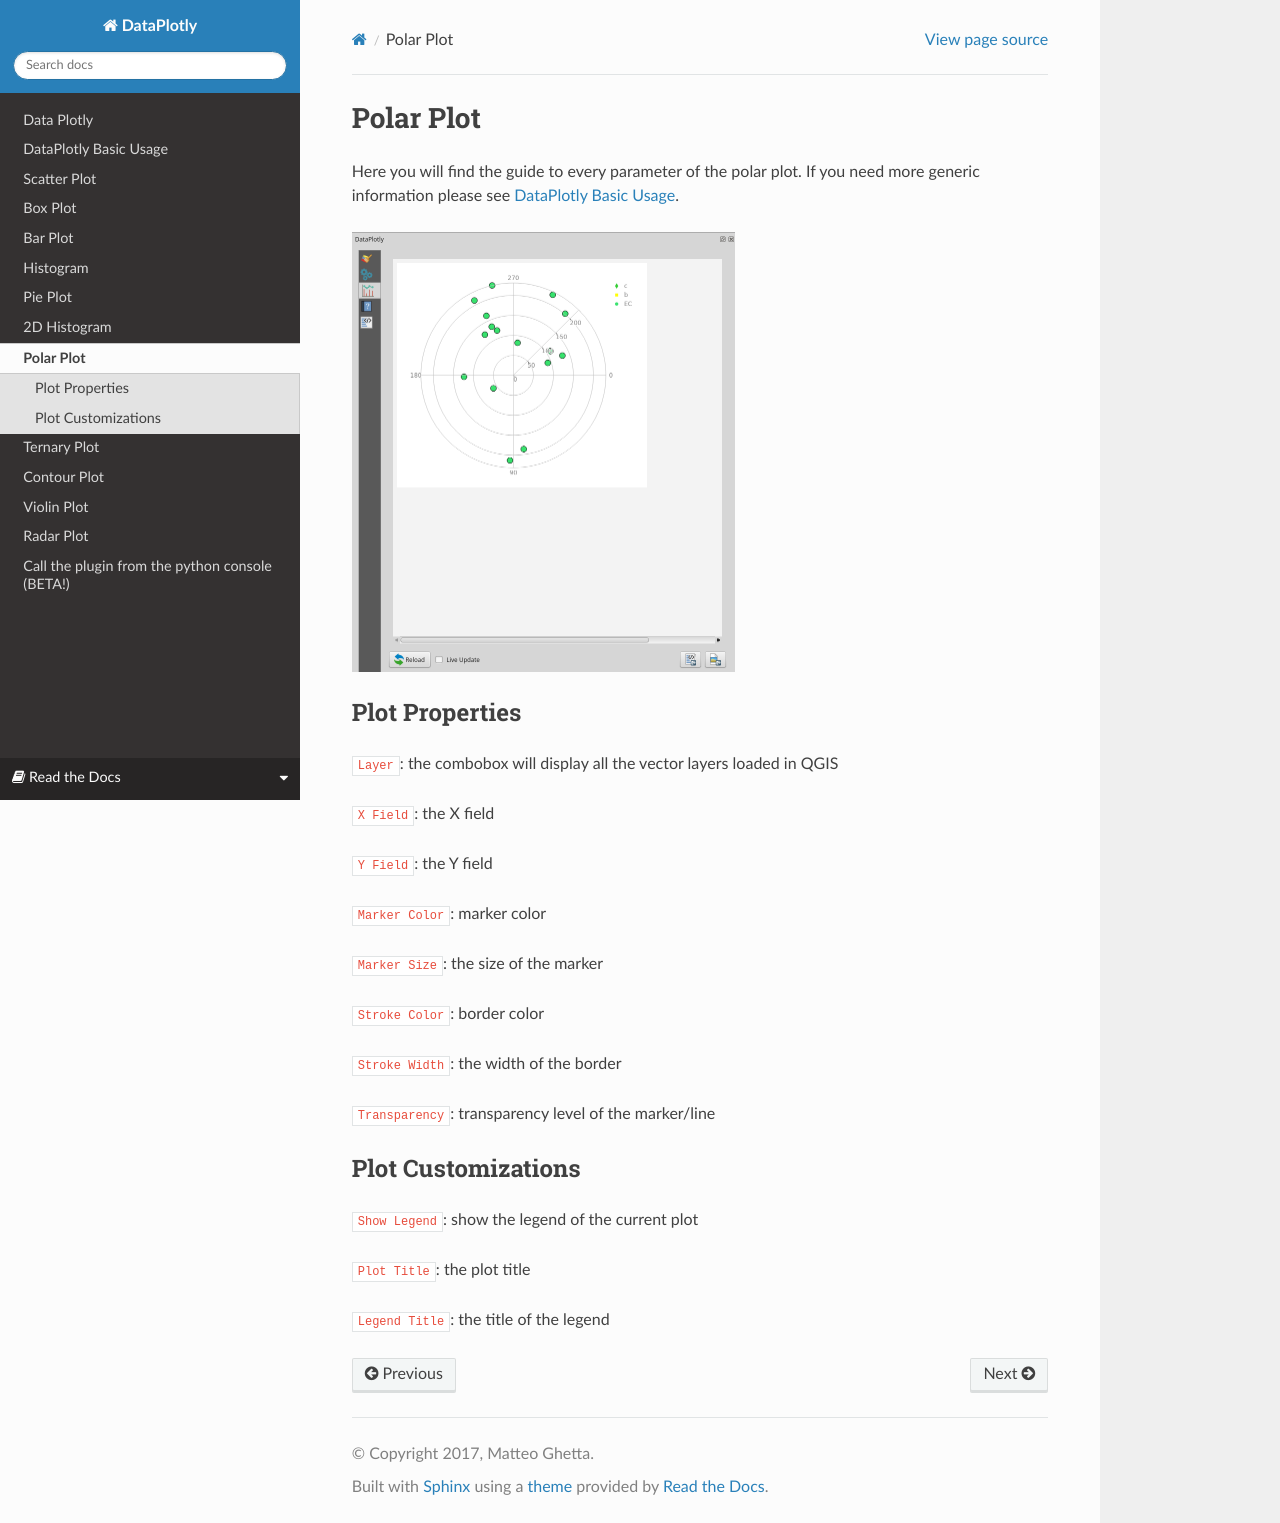

repository: ghtmtt/doc-example · page: en/polar.html · generator: sphinx

.. _polar:

Polar Plot
==========
Here you will find the guide to every parameter of the polar plot. If you
need more generic information please see :ref:`basic_usage`.

.. image:: /img/polar/polar.png
  :scale: 50%

Plot Properties
---------------
``Layer``: the combobox will display all the vector layers loaded in QGIS

``X Field``: the X field

``Y Field``: the Y field

``Marker Color``: marker color

``Marker Size``: the size of the marker

``Stroke Color``: border color

``Stroke Width``: the width of the border

``Transparency``: transparency level of the marker/line

Plot Customizations
-------------------
``Show Legend``: show the legend of the current plot

``Plot Title``: the plot title

``Legend Title``: the title of the legend
